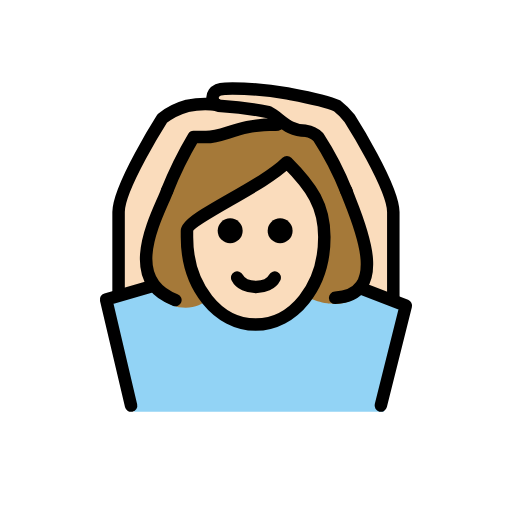
t = 0.00 s
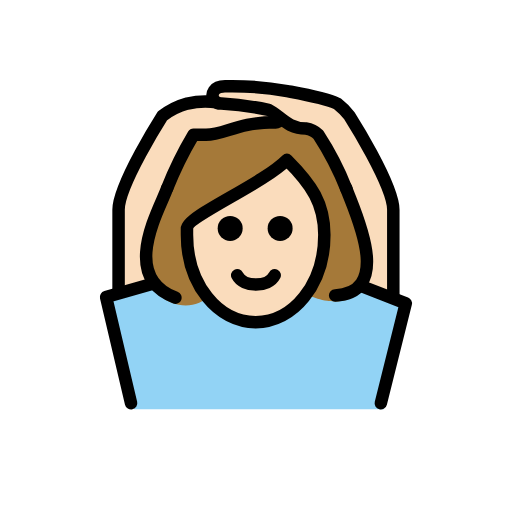
t = 0.48 s
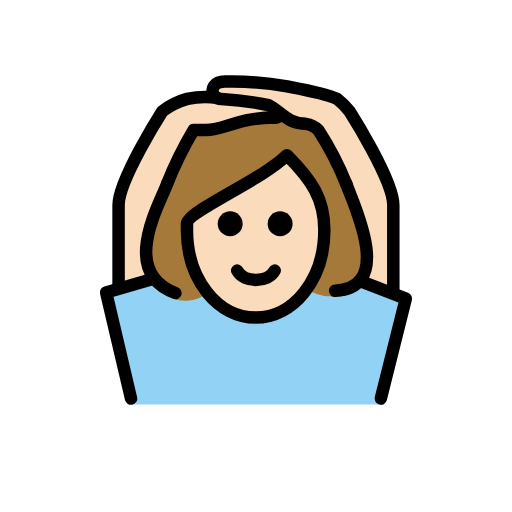
t = 1.43 s
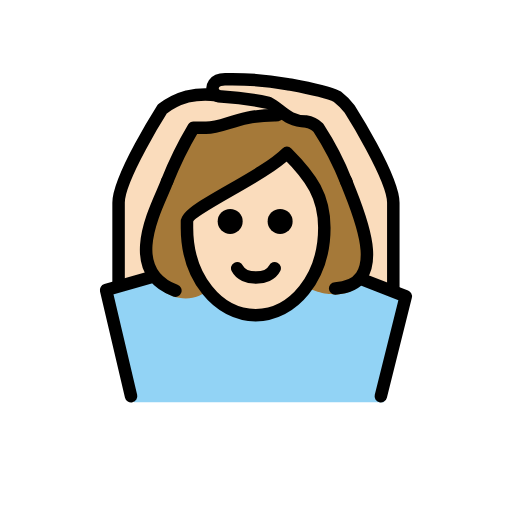
t = 1.90 s
t = 2.38 s: frame unchanged from t = 1.43 s, image omitted
t = 3.33 s: frame unchanged from t = 0.48 s, image omitted

The animated SVG that drew these frames (rendered in a browser with its animation timeline set to each time). Animation: 1 SMIL element (animateTransform=1); one cycle of 3.80 s, repeats indefinitely.

<?xml version='1.0' encoding='utf-8'?>
<svg xmlns="http://www.w3.org/2000/svg" id="emoji" viewBox="-5 -5 82 82" width="200" height="200" role="img">
  <title>OpenMoji: woman gesturing OK: light skin tone</title><g><g id="color">
    <path fill="#92d3f5" d="M56.4916,60.9261l4-17-10.9375-4.375-.1543-.624c-2.4082,3.0312-2.7539,1.3447-4.334,2.3974-6.6572,8.6026-13.8242,6.1338-19.0742.05-1.8174-1.3633-1.6562.584-2.5039-1.4482h-.9961l-10,3,4,18" />
  </g>
  <g id="skin">
    <path fill="#fadcbc" d="M25.4922,34.1225c.1758,5.6241,4.3724,12.8358,10.4359,12.8358,5.9365,0,11.0635-5,11.0635-14a12.1371,12.1371,0,0,0-1-5.0005,42.4253,42.4253,0,0,0-5.0326-7.1736c-4,3-10.7132,7.45-15.7506,10.5A11.3158,11.3158,0,0,1,25.4922,34.1225Z" />
    <path fill="#fadcbc" d="M19.16,39.7814c-1.0918-4.1.3363-8.5475,1.8321-10.0731-.6426-3.3394,5-12.75,5-12.75h2c3,0,5-2,11-2a.8313.8313,0,0,0,.9414-.5483L28.9486,11.5423a25.4338,25.4338,0,0,0-3.957.416,11.464,11.464,0,0,0-4,2s-7,11-7,15v13" />
    <path fill="#fadcbc" d="M52.8316,41.1857c.9219-3.7-.5752-9.712-1.84-12.2274.667-3.3345-5-12-5-12a3.4914,3.4914,0,0,0-2-1c-3,0-4-2-6-3a53.8435,53.8435,0,0,0-8-1,.9794.9794,0,0,1-1-1s.041-1.0835,1.041-1.0835c2.58,0,7.2276.0835,10.959.0835a32.8785,32.8785,0,0,1,8,2,11.0667,11.0667,0,0,1,2,2s7,11,7,15c0,3.25.04,13.5592.04,13.5592" />
  </g>
  <g id="hair">
    <path fill="#a57939" d="M39.7958,14.5314,26.2386,17.3261S18.4466,29.93,18.212,34.9042c-.503,10.6636,8.35,10.4624,9.9091,7.9977,0,0-5.7474-8.9862-1.2879-12.4944s13.6166-7.7894,14.33-9.3949c0,0,9.9434,8.54,2.9133,21.3473.2189.788,15.6289,6.698,7.3161-15.1811L45.0268,16.06l-5.231-1.5289" />
  </g>
  <g id="line">
    <path d="M41.8646,31.9583a2,2,0,1,1-2-2,2,2,0,0,1,2,2" />
    <path d="M33.8646,31.9583a2,2,0,1,1-2-2,2,2,0,0,1,2,2" />
    <path fill="none" stroke="#000" stroke-linecap="round" stroke-linejoin="round" stroke-width="2" d="M38.9916,39.4583c-1,2-5,2-6,0" />
    <path fill="none" stroke="#000" stroke-linecap="round" stroke-linejoin="round" stroke-width="2" d="M50.4917,25.6766a48.8222,48.8222,0,0,0-4.5-8.7183,3.4914,3.4914,0,0,0-2-1c-3,0-4-2-6-3a52.19,52.19,0,0,0-7.5547-.9932,1.3266,1.3266,0,0,1-1.4033-1.3242s-.042-1.4785,2.0791-1.4453a49.99,49.99,0,0,1,9.8789.7627c.98.1963,6.0244,1.0508,8,2a11.0667,11.0667,0,0,1,2,2s7,11,7,15V42.9261" />
    <path fill="none" stroke="#000" stroke-linecap="round" stroke-linejoin="round" stroke-width="2" d="M39.933,14.41a.8313.8313,0,0,1-.9414.5483c-6,0-8,2-11,2h-2a60.7884,60.7884,0,0,0-4.2353,8.6106" />
    <path fill="none" stroke="#000" stroke-linecap="round" stroke-linejoin="round" stroke-width="2" d="M13.9916,41.9583v-13c0-4,7-15,7-15a11.464,11.464,0,0,1,4-2,13.3688,13.3688,0,0,1,4.7363-.187" />
    <polyline fill="none" stroke="#000" stroke-linecap="round" stroke-linejoin="round" stroke-width="2" points="19.159 40.888 11.992 42.958 15.992 59.958" />
    <polyline fill="none" stroke="#000" stroke-linecap="round" stroke-linejoin="round" stroke-width="2" points="52.832 41.186 59.992 43.958 55.992 59.958" />
    <path fill="none" stroke="#000" stroke-linejoin="round" stroke-width="2" d="M24.9454,32.9759c0,8,5,14,11,14s11-6,11-14c0-5-2-8-6-12-4,4-16,9-16,11Z" />
    <path fill="none" stroke="#000" stroke-linecap="round" stroke-linejoin="round" stroke-width="2" d="M48.6751,42.6963c9.6774-.4961,2.7925-14.0812,1.7261-17.2936" />
    <path fill="none" stroke="#000" stroke-linecap="round" stroke-linejoin="round" stroke-width="2" d="M21.7618,25.5574c-1.2019,3.33-7.6447,14.1492,1.3293,17.4954" />
  </g>
<animateTransform attributeName="transform" type="translate" values="0 0;0 -1.5;0 0" dur="3.8s" repeatCount="indefinite" /></g></svg>
